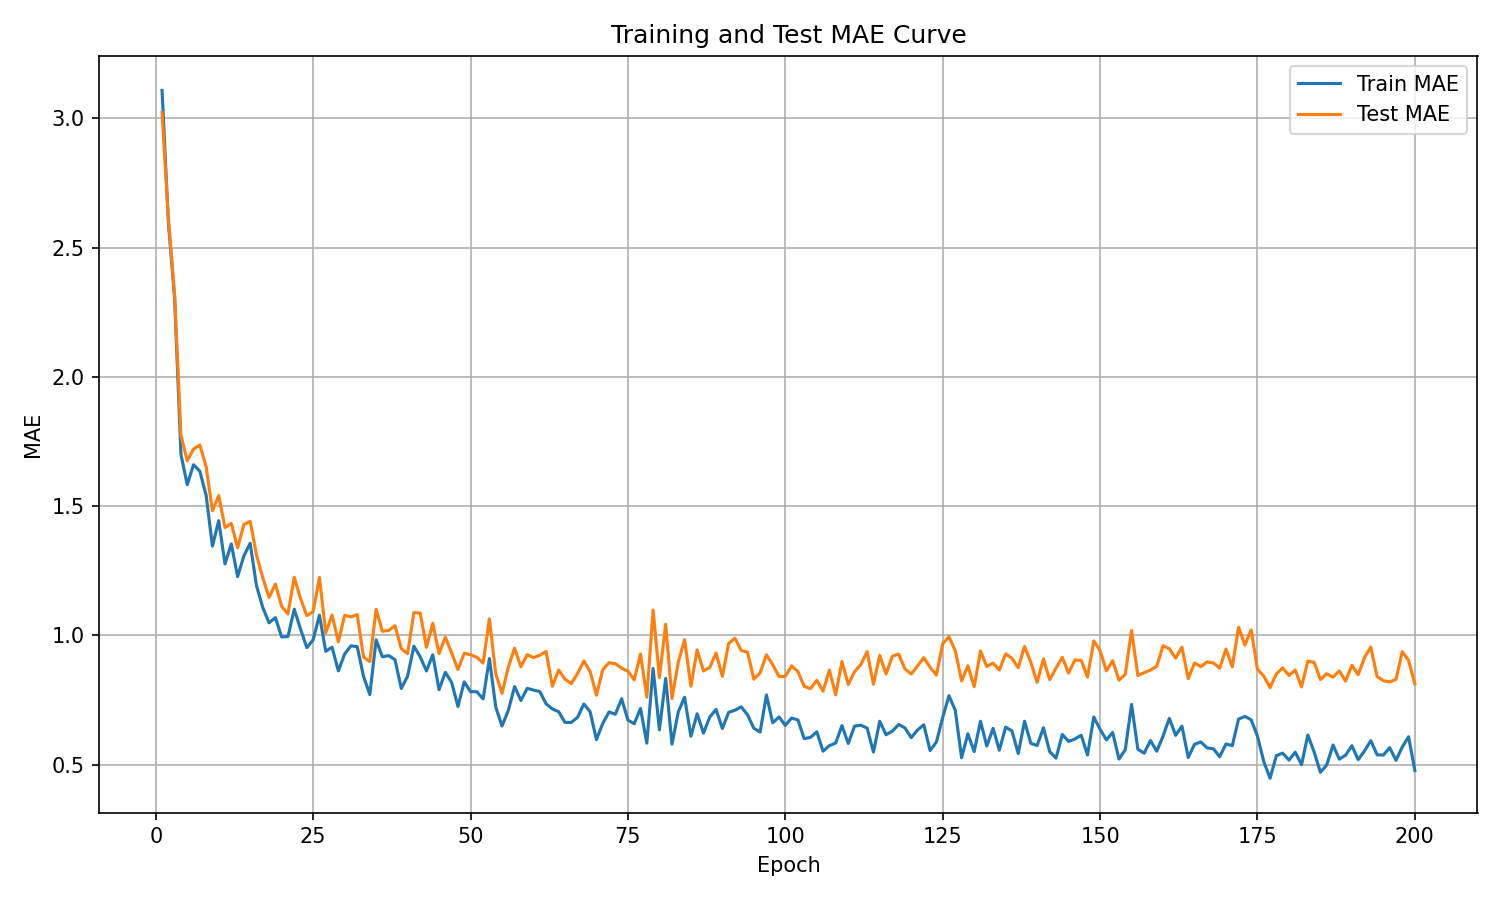

Values plotted in this chart, from the file beside it:
epoch, train_mae, test_mae
1, 3.108, 3.023
2, 2.599, 2.616
3, 2.302, 2.316
4, 1.7, 1.774
5, 1.583, 1.676
6, 1.66, 1.721
7, 1.635, 1.736
8, 1.542, 1.653
9, 1.345, 1.482
10, 1.444, 1.541
11, 1.276, 1.417
12, 1.354, 1.433
13, 1.227, 1.339
14, 1.308, 1.429
15, 1.356, 1.441
16, 1.192, 1.311
17, 1.108, 1.222
18, 1.049, 1.147
19, 1.069, 1.199
20, 0.994, 1.112
21, 0.9957, 1.083
22, 1.101, 1.225
23, 1.024, 1.142
24, 0.9524, 1.077
25, 0.9829, 1.092
26, 1.078, 1.224
27, 0.9385, 1.01
28, 0.9542, 1.079
29, 0.8629, 0.9747
30, 0.928, 1.077
31, 0.9596, 1.072
32, 0.9563, 1.08
33, 0.8415, 0.9164
34, 0.771, 0.8985
35, 0.9828, 1.101
36, 0.9171, 1.016
37, 0.9218, 1.019
38, 0.9061, 1.038
39, 0.7948, 0.9493
40, 0.8421, 0.929
41, 0.9584, 1.088
42, 0.9173, 1.086
43, 0.8625, 0.9541
44, 0.9252, 1.046
45, 0.7901, 0.9299
46, 0.8573, 0.9929
47, 0.8179, 0.9319
48, 0.7251, 0.8676
49, 0.8202, 0.9311
50, 0.7824, 0.9251
51, 0.7819, 0.9156
52, 0.7542, 0.8928
53, 0.9105, 1.064
54, 0.7231, 0.8521
55, 0.6495, 0.7758
56, 0.7099, 0.8768
57, 0.8018, 0.9506
58, 0.7481, 0.8786
59, 0.7951, 0.9255
60, 0.7884, 0.9139
... 140 more rows
